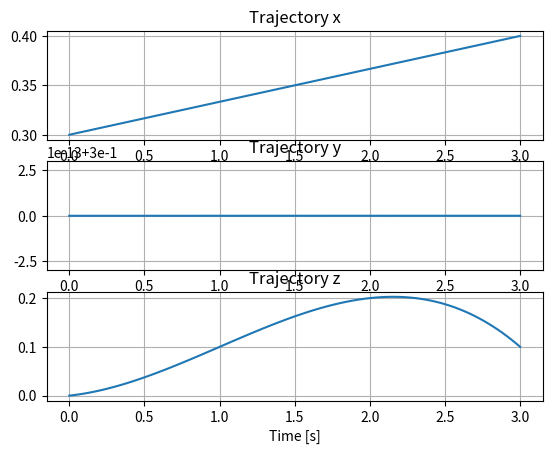

Reproduce this figure in Python.
import numpy as np
import scipy.interpolate as intrpl
from matplotlib import pyplot as plt

def swing_leg(pos_curr, pos_tgt, dz, dt):
    '''

    Args:
        pos_curr: current position of the foot
        pos_tgt: target position of the foot
        dz: height difference between the target position and the highest point of the trajectory

    Returns:
        a dictionary with one spline for each coordinate

    '''

    # d --> target position - current position
    d = []
    for i in range(3):
        d.append(pos_tgt[i] - pos_curr[i])

    # The first intermediate point
    mid_point1 = []
    mid_point1.append(pos_curr[0] + d[0] / 3)   # current x + 1/3 * dx
    mid_point1.append(pos_curr[1] + d[1] / 3)   # current y + 1/3 * dy
    mid_point1.append(pos_curr[2] + (pos_tgt[2] + 2 * dz) / 3)  # current z + (z_target+dz)/3

    # The second intermediate point
    mid_point2 = []
    mid_point2.append(pos_curr[0] + 2 * d[0] / 3)   # current x + 2/3 * dx
    mid_point2.append(pos_curr[1] + 2 * d[1] / 3)   # current x + 2/3 * dx
    mid_point2.append(pos_curr[2] + pos_tgt[2] + (pos_tgt[2] + 2 * dz) / 3) # current z + target_z + (z_target+dz)/3

    time = [0, dt/3, 2*dt/3, dt]    # split time in 3 segments

    # interpolate separately for each coordinate
    x = [pos_curr[0], mid_point1[0], mid_point2[0], pos_tgt[0]]
    y = [pos_curr[1], mid_point1[1], mid_point2[1], pos_tgt[1]]
    z = [pos_curr[2], mid_point1[2], mid_point2[2], pos_tgt[2]]

    # use splines of order 3
    traj_x = intrpl.InterpolatedUnivariateSpline(time, x)
    traj_y = intrpl.InterpolatedUnivariateSpline(time, y)
    traj_z = intrpl.InterpolatedUnivariateSpline(time, z)

    return {
        'x': traj_x,
        'y': traj_y,
        'z': traj_z
    }


if __name__ == "__main__":
    position = [0.3, 0.3, 0.0]
    target = [0.4, 0.3, 0.1]
    height = 0.1
    time = 3

    trj = swing_leg(position, target, height, time)


    # plot splines
    s = np.linspace(0, time, 100)
    coord_labels = ['x', 'y', 'z']
    plt.figure()
    for i, name in enumerate(coord_labels):
        plt.subplot(3, 1, i+1)
        plt.plot(s, trj[name](s), '-')
        plt.grid()
        plt.title('Trajectory '+ name)
    plt.xlabel('Time [s]')
    plt.show()
